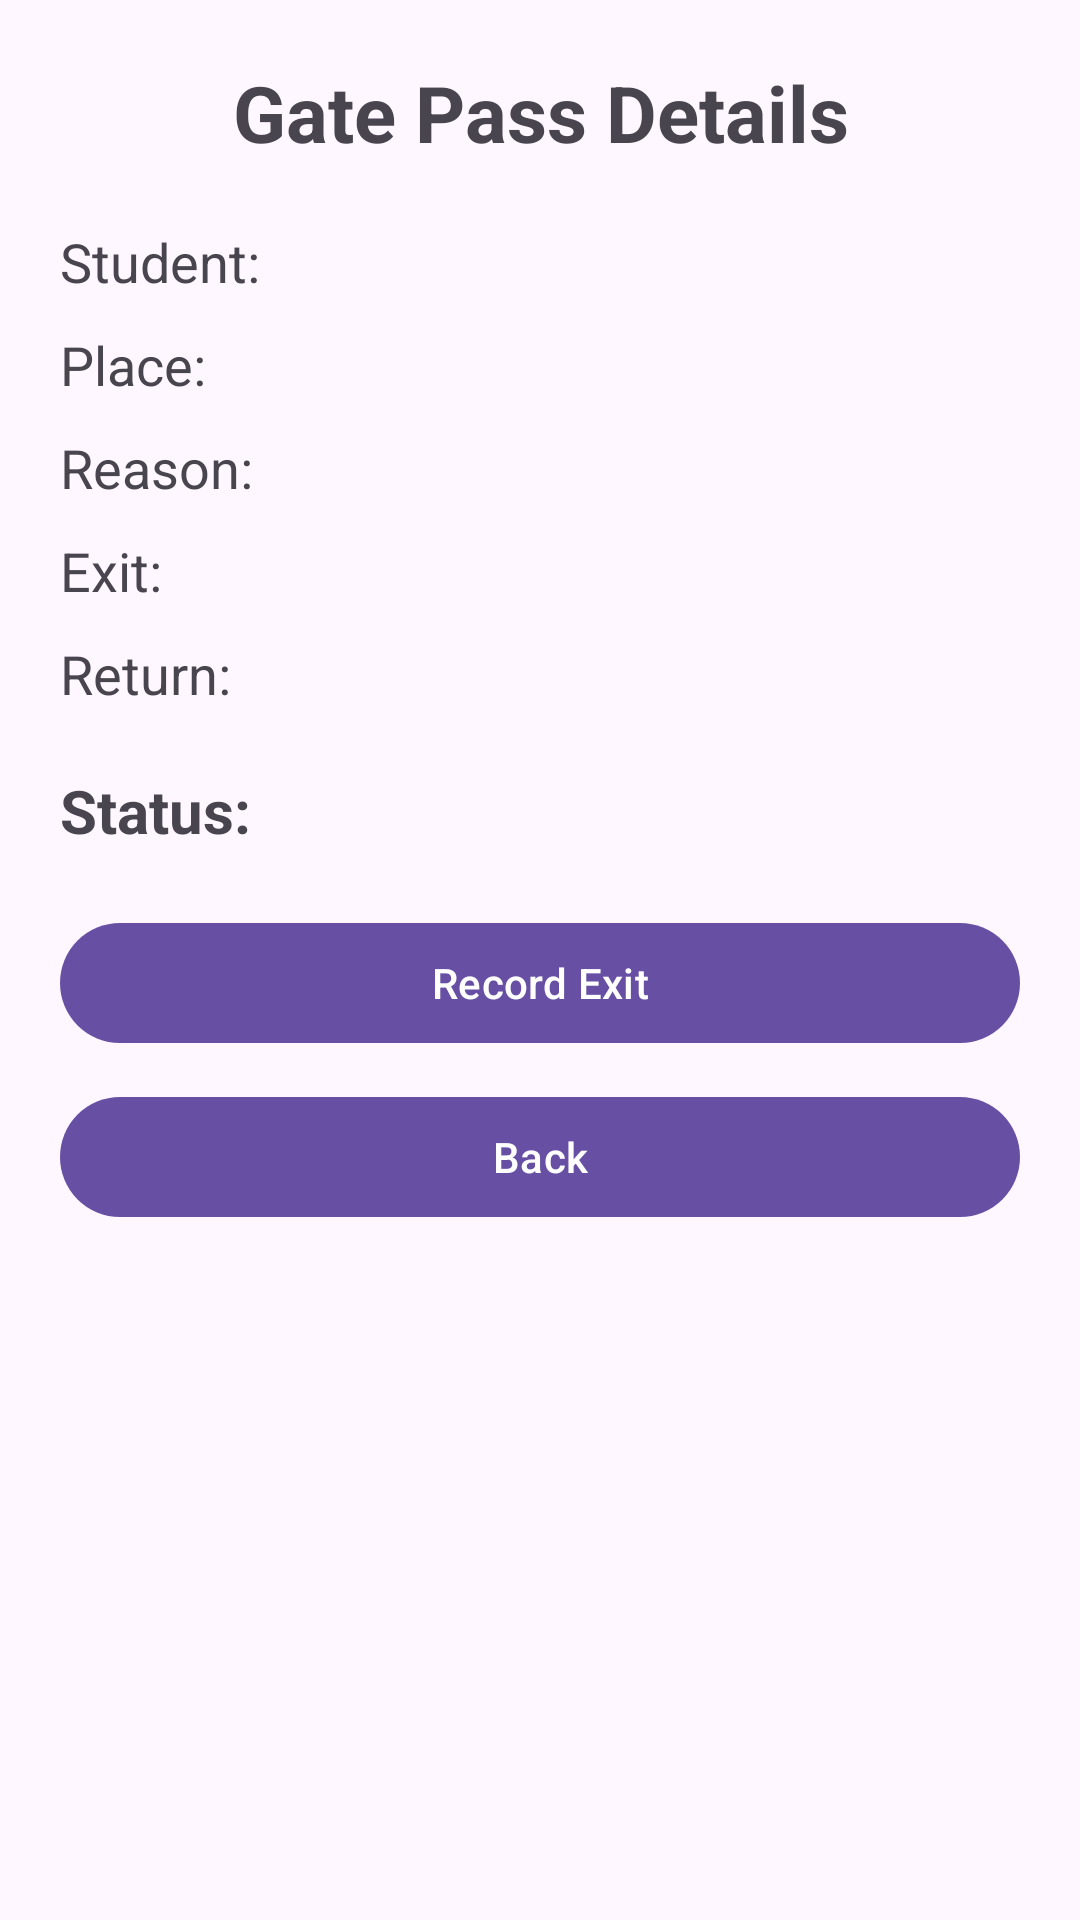

Android layout source for this screen:
<!-- AndroidManifest.xml: application theme Theme.Mad_Project_24012011013 -->
<!-- res/layout/activity_scanned_gate_pass.xml -->
<?xml version="1.0" encoding="utf-8"?>
<ScrollView xmlns:android="http://schemas.android.com/apk/res/android"
    android:layout_width="match_parent"
    android:layout_height="match_parent">

    <LinearLayout
        android:layout_width="match_parent"
        android:layout_height="wrap_content"
        android:orientation="vertical"
        android:padding="20dp">

        <TextView
            android:id="@+id/tvTitle"
            android:layout_width="match_parent"
            android:layout_height="wrap_content"
            android:text="Gate Pass Details"
            android:textSize="26sp"
            android:textStyle="bold"
            android:gravity="center"
            android:layout_marginBottom="20dp" />

        <TextView
            android:id="@+id/tvStudentName"
            android:layout_width="match_parent"
            android:layout_height="wrap_content"
            android:text="Student: "
            android:textSize="18sp"
            android:layout_marginBottom="10dp" />

        <TextView
            android:id="@+id/tvPlace"
            android:layout_width="match_parent"
            android:layout_height="wrap_content"
            android:text="Place: "
            android:textSize="18sp"
            android:layout_marginBottom="10dp" />

        <TextView
            android:id="@+id/tvReason"
            android:layout_width="match_parent"
            android:layout_height="wrap_content"
            android:text="Reason: "
            android:textSize="18sp"
            android:layout_marginBottom="10dp" />

        <TextView
            android:id="@+id/tvExit"
            android:layout_width="match_parent"
            android:layout_height="wrap_content"
            android:text="Exit: "
            android:textSize="18sp"
            android:layout_marginBottom="10dp" />

        <TextView
            android:id="@+id/tvReturn"
            android:layout_width="match_parent"
            android:layout_height="wrap_content"
            android:text="Return: "
            android:textSize="18sp"
            android:layout_marginBottom="10dp" />

        <TextView
            android:id="@+id/tvStatus"
            android:layout_width="match_parent"
            android:layout_height="wrap_content"
            android:text="Status: "
            android:textSize="20sp"
            android:textStyle="bold"
            android:layout_marginTop="10dp"
            android:layout_marginBottom="20dp" />

        <com.google.android.material.button.MaterialButton
            android:id="@+id/btnGateAction"
            android:layout_width="match_parent"
            android:layout_height="wrap_content"
            android:text="Record Exit" />

        <com.google.android.material.button.MaterialButton
            android:id="@+id/btnBack"
            android:layout_width="match_parent"
            android:layout_height="wrap_content"
            android:text="Back"
            android:layout_marginTop="10dp" />

    </LinearLayout>

</ScrollView>
<!-- resources referenced by this layout -->
<resources>
  <style name="Theme.Mad_Project_24012011013" parent="Base.Theme.Mad_Project_24012011013" />
  <style name="Base.Theme.Mad_Project_24012011013" parent="Theme.Material3.DayNight.NoActionBar">
          
          
      </style>
</resources>
